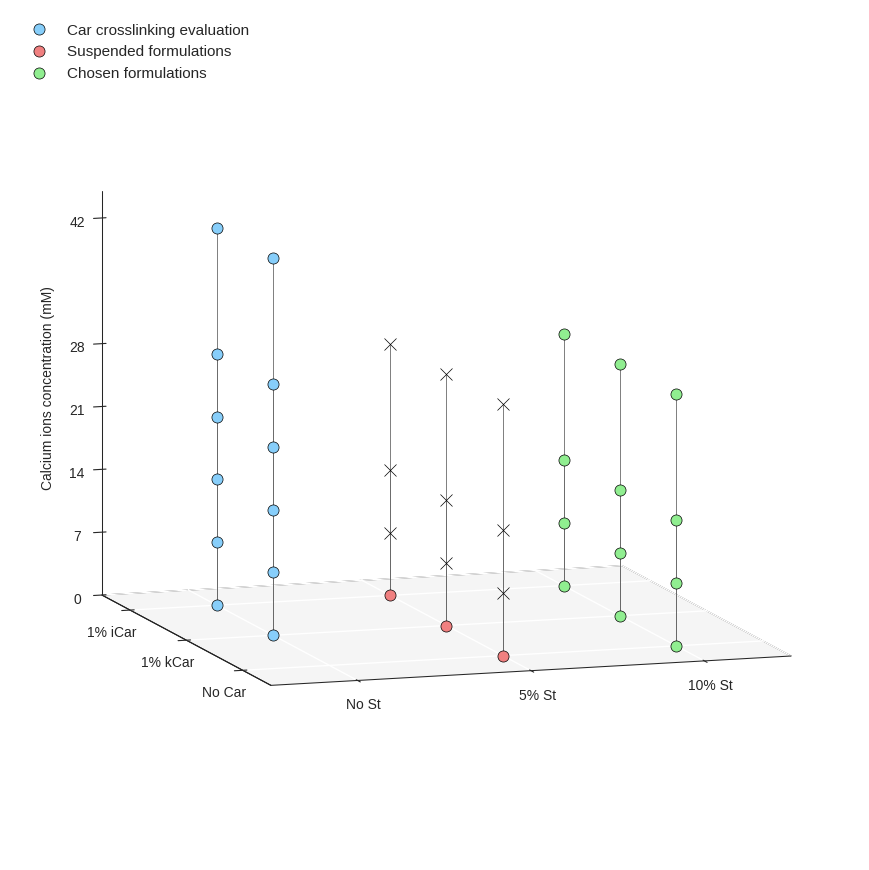

Source code (Python):
import numpy as np
import matplotlib.pyplot as plt
from matplotlib.font_manager import FontProperties
from matplotlib.ticker import MultipleLocator


def fonts(folder_path, small=10, medium=12):  # To config different fonts but it isn't working with these
    font_path = folder_path + 'HelveticaNeueThin.otf'
    helvetica_thin = FontProperties(fname=font_path)

    font_path = folder_path + 'HelveticaNeueLight.otf'
    helvetica_light = FontProperties(fname=font_path)

    font_path = folder_path + 'HelveticaNeueMedium.otf'
    helvetica_medium = FontProperties(fname=font_path)

    font_path = folder_path + 'HelveticaNeueBold.otf'
    helvetica_bold = FontProperties(fname=font_path)

    plt.rc('font', size=small)  # controls default text sizes
    plt.rc('axes', titlesize=medium)  # fontsize of the axes title
    plt.rc('axes', labelsize=medium)  # fontsize of the x and y labels
    plt.rc('xtick', labelsize=medium)  # fontsize of the tick labels
    plt.rc('ytick', labelsize=medium)  # fontsize of the tick labels
    plt.rc('legend', fontsize=small)  # legend fontsize
    plt.rc('figure', titlesize=medium)  # fontsize of the figure title


def plotFormulas3D(
        axes, formulas, legend, axWidth=0.75, gridColor='w',
        markerColor='crimson', markerStyle='o', lineColor='dimgrey',
        paneColor='whitesmoke', edgeColor='w',
):
    def configPlot():
        axes.set_proj_type('ortho')
        axes.view_init(elev=10, azim=-18, roll=0)

        for axis in axes.xaxis, axes.yaxis, axes.zaxis:
            axis._axinfo['grid'].update({
                'color': gridColor,
                'linewidth': 1,
                'linestyle': '-'})
            axis.set_label_position('lower'), axis.set_ticks_position('lower')
            axis.set_pane_color(paneColor), axis.pane.set_edgecolor(edgeColor), axis.pane.set_linewidth(axWidth)
        axes.zaxis.pane.set_edgecolor('k')

        # x axis
        axes.set_xlabel('')
        axes.xaxis.line.set_linewidth(axWidth)
        axes.set_xlim([-0.5, 2.5])
        axes.set_xticks([0, 1, 2])
        axes.set_xticklabels(['No Car', '1% kCar', '1% iCar'])
        ax.invert_xaxis()
        axes.xaxis.pane.fill = False

        # y axis
        axes.set_ylabel('')
        axes.yaxis.line.set_linewidth(axWidth)
        axes.set_ylim([-.5, 2.5])
        axes.set_yticks([0, 1, 2])
        axes.set_yticklabels(['No St', '5% St', '10% St'])
        axes.yaxis.pane.fill = False

        # z axis
        axes.set_zlabel(f'Calcium ions concentration (mM)')
        axes.zaxis.line.set_linewidth(axWidth)
        axes.set_zlim([0, 45])
        axes.set_zticks([0, 7, 14, 21, 28, 42])
        axes.set_zticklabels(['0', '7', '14', '21', '28', '42'])

    def legendLabel():
        label = ax.legend(
            fancybox=False, frameon=False,
            framealpha=0.9, fontsize=11, ncols=1,
            loc='upper left',
            draggable=True)
        label.get_frame().set_facecolor('w')
        label.get_frame().set_edgecolor('whitesmoke')

    configPlot()
    for formulation in formulas:
        car, starch, cacl2 = formulation
        axes.plot(car, starch, cacl2,
                  c=markerColor, marker=markerStyle,
                  alpha=1, ms=8, mew=.5, mec='k', ls='',
                  label='' if formulation != formulas[-1] else legend,
                  zorder=2)

        axes.plot([car, car], [starch, starch], [0, cacl2 - 0.06],
                  color=lineColor, linestyle='-', alpha=1, lw=.6,
                  zorder=1)
    legendLabel()


def plot2D(
        axes, formulas, title,
        markerColor='crimson'
):
    def configPlot():
        axTitle = ''
        xLabel, yLabel = '', ''

        axes.set_title(axTitle, size=9, color='crimson')
        axes.spines[['top', 'bottom', 'left', 'right']].set_linewidth(0.75)

        axes.set_xlabel(f'{xLabel}')
        axes.set_xscale('linear')
        axes.set_xlim([])

        axes.set_ylabel(f'{yLabel}')
        axes.set_yscale('linear')
        axes.set_ylim([])
        axes.yaxis.set_major_locator(MultipleLocator(10))
        axes.yaxis.set_minor_locator(MultipleLocator(2.5))

    configPlot()

    # ax.errorbar(
    #     x, y, yerr=0,
    #     color=curveColor, alpha=.65,
    #     fmt='D' if '21' in sampleName else 'o',
    #     markersize=7 if '21' in sampleName else 6.5,
    #     mfc=curveColor, mec='#383838', mew=.75,
    #     linestyle='',
    #     label=f'{sampleName}', zorder=3)


# [Car, St, CaCl2]
finalForms = [
    [0, 2, 0], [0, 2, 7], [0, 2, 14], [0, 2, 28],  # St
    [1, 2, 0], [1, 2, 7], [1, 2, 14], [1, 2, 28],  # St + kappaCar
    [2, 2, 0], [2, 2, 7], [2, 2, 14], [2, 2, 28]]  # St + iotaCar

fivePct = [
    [0, 1, 7], [0, 1, 14], [0, 1, 28],  # St
    [1, 1, 7], [1, 1, 14], [1, 1, 28],  # St + kappaCar
    [2, 1, 7], [2, 1, 14], [2, 1, 28]]  # St + iotaCar

noCaFivePct = [
    [0, 1, 0],  # St
    [1, 1, 0],  # St + kappaCar
    [2, 1, 0]]  # St + iotaCar

cars = [
    [1, 0, 0], [1, 0, 7], [1, 0, 14], [1, 0, 21], [1, 0, 28], [1, 0, 42],  # St + kappaCar
    [2, 0, 0], [2, 0, 7], [2, 0, 14], [2, 0, 21], [2, 0, 28], [2, 0, 42]]  # St + iotaCar

plt.style.use('seaborn-v0_8-ticks')
fig = plt.figure(figsize=(8.8, 9), constrained_layout=False)
fig.suptitle('')

ax = fig.add_subplot(111, projection='3d')
fig.tight_layout()


plotFormulas3D(
    ax, cars, legend='Car crosslinking evaluation',
    markerColor='lightskyblue')

plotFormulas3D(
    ax, noCaFivePct, legend='Suspended formulations',
    markerColor='lightcoral')
plotFormulas3D(
    ax, fivePct, legend='',
    markerColor='lightcoral', markerStyle='x')

plotFormulas3D(
    ax, finalForms, legend='Chosen formulations',
    markerColor='lightgreen')

filename = 'Hydrogels-Formulations-Plot-NEW'
plt.show()
fig.savefig(f'{filename}.png', dpi=600, bbox_inches='tight')
